Run: headless pygame with SDL's dummy video driver; simulated clock (each Clock.tick advances the game by its frame time, no real sleeping); random seed 0; keys injected as events and as key.get_pressed() state; mouse plan: one left click at the window centre at the start of phase 2, then a move to the lower-right quarter at the start of phase 3.
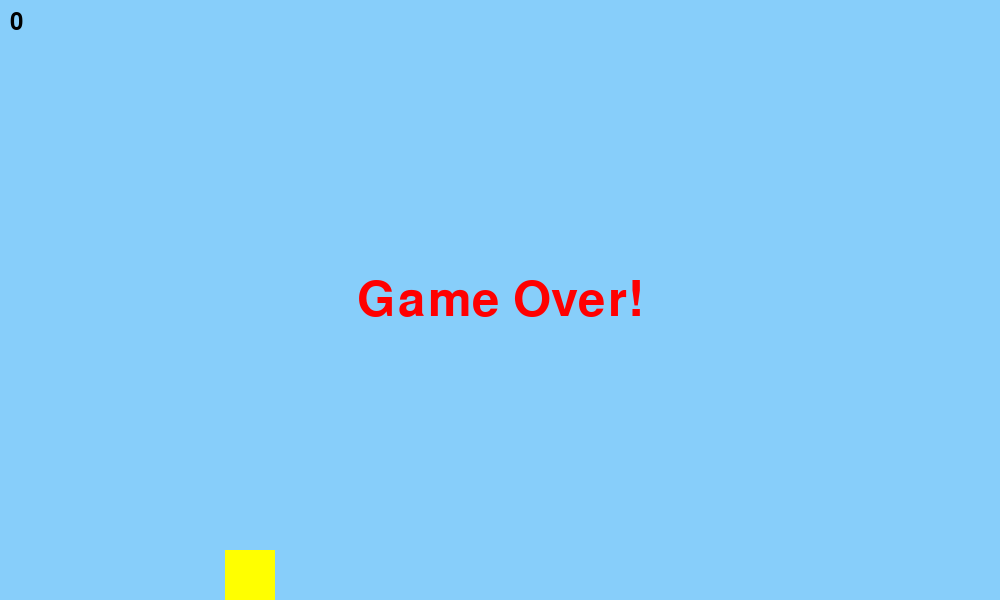
Frame 1 of 1 · flips 1–60 · no input (game ended)

The pygame program that drew these frames:

import pygame
import sys
import random

# initialize constants
SCREEN_WIDTH = 1000
SCREEN_HEIGHT = 600
PIPE_WIDTH = 80
BIRD_WIDTH = 50
BIRD_HEIGHT = 50
PIPE_GAP = 200
GRAVITY = 1
JUMP_HEIGHT = -12
PIPE_MOVEMENT = -5
PIPE_SPAWN_TIME = 1500


class Bird(pygame.sprite.Sprite):
    def __init__(self, x, y):
        super().__init__()
        self.image = pygame.Surface((BIRD_WIDTH, BIRD_HEIGHT))
        self.image.fill((255, 255, 0))
        self.rect = self.image.get_rect(center=(x, y))
        self.velocity = 0

    def update(self):
        self.velocity += GRAVITY
        self.rect.y += self.velocity

        if self.rect.top <= 0:
            self.rect.top = 0
            self.velocity = 0
        elif self.rect.bottom >= SCREEN_HEIGHT:
            self.rect.bottom = SCREEN_HEIGHT
            self.velocity = GRAVITY

    def jump(self):
        self.velocity = JUMP_HEIGHT


class Pipe(pygame.sprite.Sprite):
    def __init__(self, x, is_top=False):
        super().__init__()
        self.image = pygame.Surface((PIPE_WIDTH, random.randint(50, SCREEN_HEIGHT - PIPE_GAP - 50)))
        self.image.fill((0, 255, 0))
        self.rect = self.image.get_rect(topleft=(x, -PIPE_GAP) if is_top else (x, SCREEN_HEIGHT))
        self.rect.y -= self.rect.height if is_top else 0
        self.passed = False

    def update(self):
        self.rect.x += PIPE_MOVEMENT


class Game():
    def __init__(self):
        self.screen = pygame.display.set_mode((SCREEN_WIDTH, SCREEN_HEIGHT))
        self.clock = pygame.time.Clock()
        self.bird_group = pygame.sprite.Group()
        self.pipe_group = pygame.sprite.Group()
        self.reset_game()

    def reset_game(self):
        self.game_over = False
        self.score = 0
        self.bird = Bird(SCREEN_WIDTH // 4, SCREEN_HEIGHT // 2)
        self.bird_group.add(self.bird)

        self.pipes = []
        self.pipes.append(Pipe(SCREEN_WIDTH))
        self.pipes.append(Pipe(SCREEN_WIDTH, True))
        for pipe in self.pipes:
            self.pipe_group.add(pipe)

        self.last_pipe_spawn = pygame.time.get_ticks()

    def run(self, event):
        while not self.game_over:
            for event in pygame.event.get():
                if event.type == pygame.QUIT:
                    self.game_over = True
                    return False
                if event.type == pygame.KEYDOWN or event.type == pygame.MOUSEBUTTONDOWN:
                    if event.key == pygame.K_UP or event.type == pygame.MOUSEBUTTONDOWN:
                        self.bird.jump()

            current_time = pygame.time.get_ticks()
            if current_time - self.last_pipe_spawn > PIPE_SPAWN_TIME:
                top_pipe = Pipe(SCREEN_WIDTH, True)
                bottom_pipe = Pipe(SCREEN_WIDTH)
                self.pipe_group.add(top_pipe, bottom_pipe)
                self.last_pipe_spawn = current_time

            self.screen.fill((135, 206, 250))
            self.bird_group.update()
            self.pipe_group.update()

            for pipe in self.pipe_group:
                if not pipe.passed and pipe.rect.right < self.bird.rect.left:
                    pipe.passed = True
                    self.score += 0.5

            self.bird_group.draw(self.screen)
            self.pipe_group.draw(self.screen)

            for pipe in self.pipe_group:
                if pipe.rect.right <= 0:
                    self.pipe_group.remove(pipe)

            if pygame.sprite.spritecollide(self.bird, self.pipe_group, False) or self.bird.rect.bottom >= SCREEN_HEIGHT:
                self.game_over = True

            score_text = pygame.font.Font(None, 36).render(str(int(self.score)), True, (0, 0, 0))
            self.screen.blit(score_text, (10, 10))

            pygame.display.flip()

            if self.game_over:
                game_over_text = pygame.font.Font(None, 72).render('Game Over!', True, (255, 0, 0))
                self.screen.blit(game_over_text, (SCREEN_WIDTH // 2 - game_over_text.get_width() // 2, SCREEN_HEIGHT // 2 - game_over_text.get_height() // 2))
                pygame.display.flip()
                pygame.time.delay(2000)

            self.clock.tick(30)

        return False

if __name__ == "__main__":
    game = Game()
    pygame.init()
    running = True
    while running:
        event = pygame.event.poll()
        running = game.run(event)
    pygame.quit()
